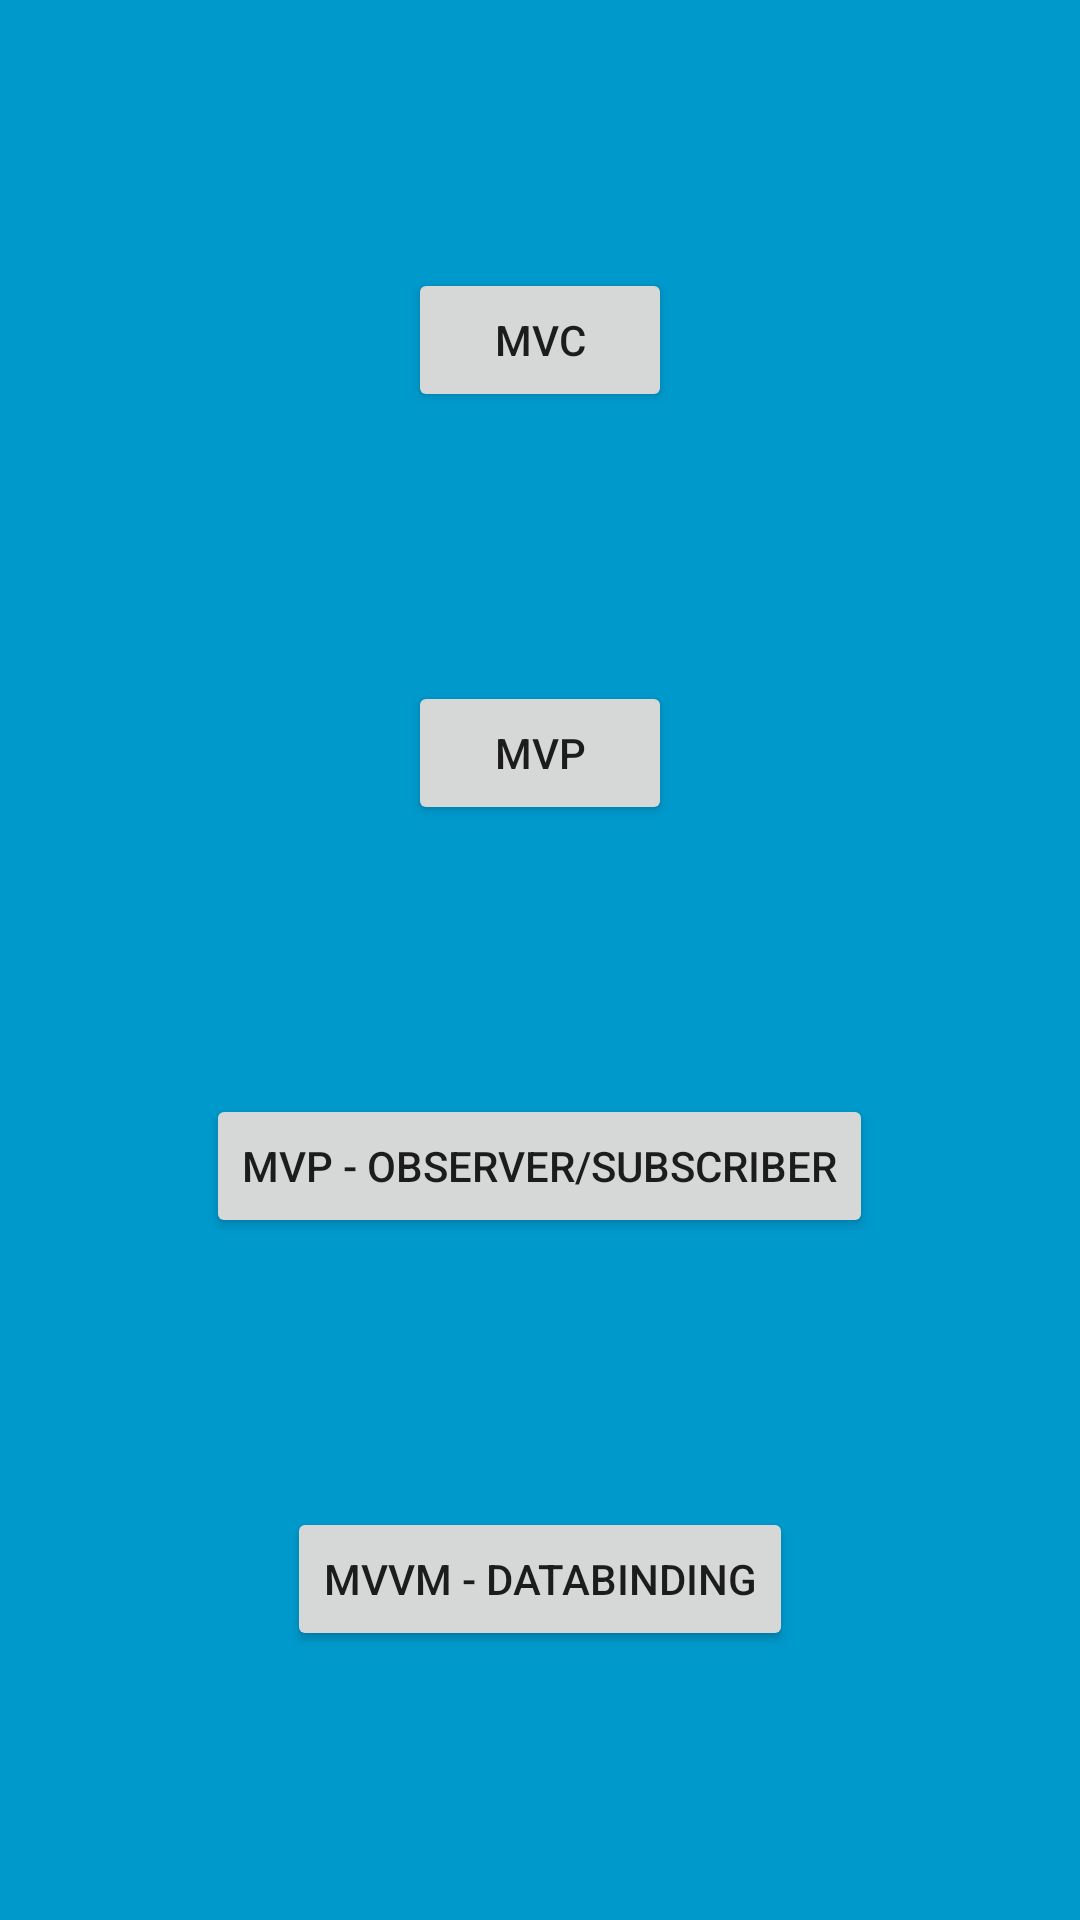

Layout XML and referenced resources for this Android screen:
<!-- AndroidManifest.xml: activity theme FullscreenTheme -->
<!-- res/layout/activity_master.xml -->
<FrameLayout xmlns:android="http://schemas.android.com/apk/res/android"
    xmlns:tools="http://schemas.android.com/tools"
    android:layout_width="match_parent"
    android:layout_height="match_parent"
    android:background="#0099cc"
    tools:context="com.fisincorporated.master.MasterActivity">

    <LinearLayout
        android:layout_width="match_parent"
        android:layout_height="match_parent"
        android:orientation="vertical"
        android:weightSum="5">

        <Space
            android:layout_width="match_parent"
            android:layout_height="0dp"
            android:layout_weight="1" />

        <Button
            android:id="@+id/activity_master_mvc_button"
            android:layout_width="wrap_content"
            android:layout_height="wrap_content"
            android:layout_gravity="center"
            android:text="MVC" />

        <Space
            android:layout_width="match_parent"
            android:layout_height="0dp"
            android:layout_weight="1" />

        <Button
            android:id="@+id/activity_master_mvp_button"
            android:layout_width="wrap_content"
            android:layout_height="wrap_content"
            android:layout_gravity="center_horizontal"
            android:text="MVP" />

        <Space
            android:layout_width="0dp"
            android:layout_height="wrap_content"
            android:layout_weight="1" />

        <Button
            android:id="@+id/activity_master_mvpos_button"
            android:layout_width="wrap_content"
            android:layout_height="wrap_content"
            android:layout_gravity="center_horizontal"
            android:text="MVP - Observer/Subscriber" />

        <Space
            android:layout_width="0dp"
            android:layout_height="wrap_content"
            android:layout_weight="1" />

        <Button
            android:id="@+id/activity_master_mvvm_button"
            android:layout_width="wrap_content"
            android:layout_height="wrap_content"
            android:layout_gravity="center_horizontal"
            android:text="MVVM - DataBinding" />

    </LinearLayout>

</FrameLayout>
<!-- resources referenced by this layout -->
<resources>
  <style name="FullscreenTheme" parent="AppTheme">
          <item name="android:actionBarStyle">@style/FullscreenActionBarStyle</item>
          <item name="android:windowActionBarOverlay">true</item>
          <item name="android:windowBackground">@null</item>
          <item name="metaButtonBarStyle">?android:attr/buttonBarStyle</item>
          <item name="metaButtonBarButtonStyle">?android:attr/buttonBarButtonStyle</item>
      </style>
  <style name="AppTheme" parent="Theme.AppCompat.Light.DarkActionBar">
      
      <item name="colorPrimary">@color/colorPrimary</item>
      <item name="colorPrimaryDark">@color/colorPrimaryDark</item>
      <item name="colorAccent">@color/colorAccent</item>
  </style>
  <style name="FullscreenActionBarStyle" parent="Widget.AppCompat.ActionBar">
          <item name="android:background">@color/black_overlay</item>
      </style>
  <!-- not gathered from this repository: default colours our renderer supplied (Android Studio template values) -->
  <color name="colorPrimary">#FF6200EE</color>
  <color name="colorPrimaryDark">#FF3700B3</color>
  <color name="colorAccent">#FF03DAC5</color>
</resources>
